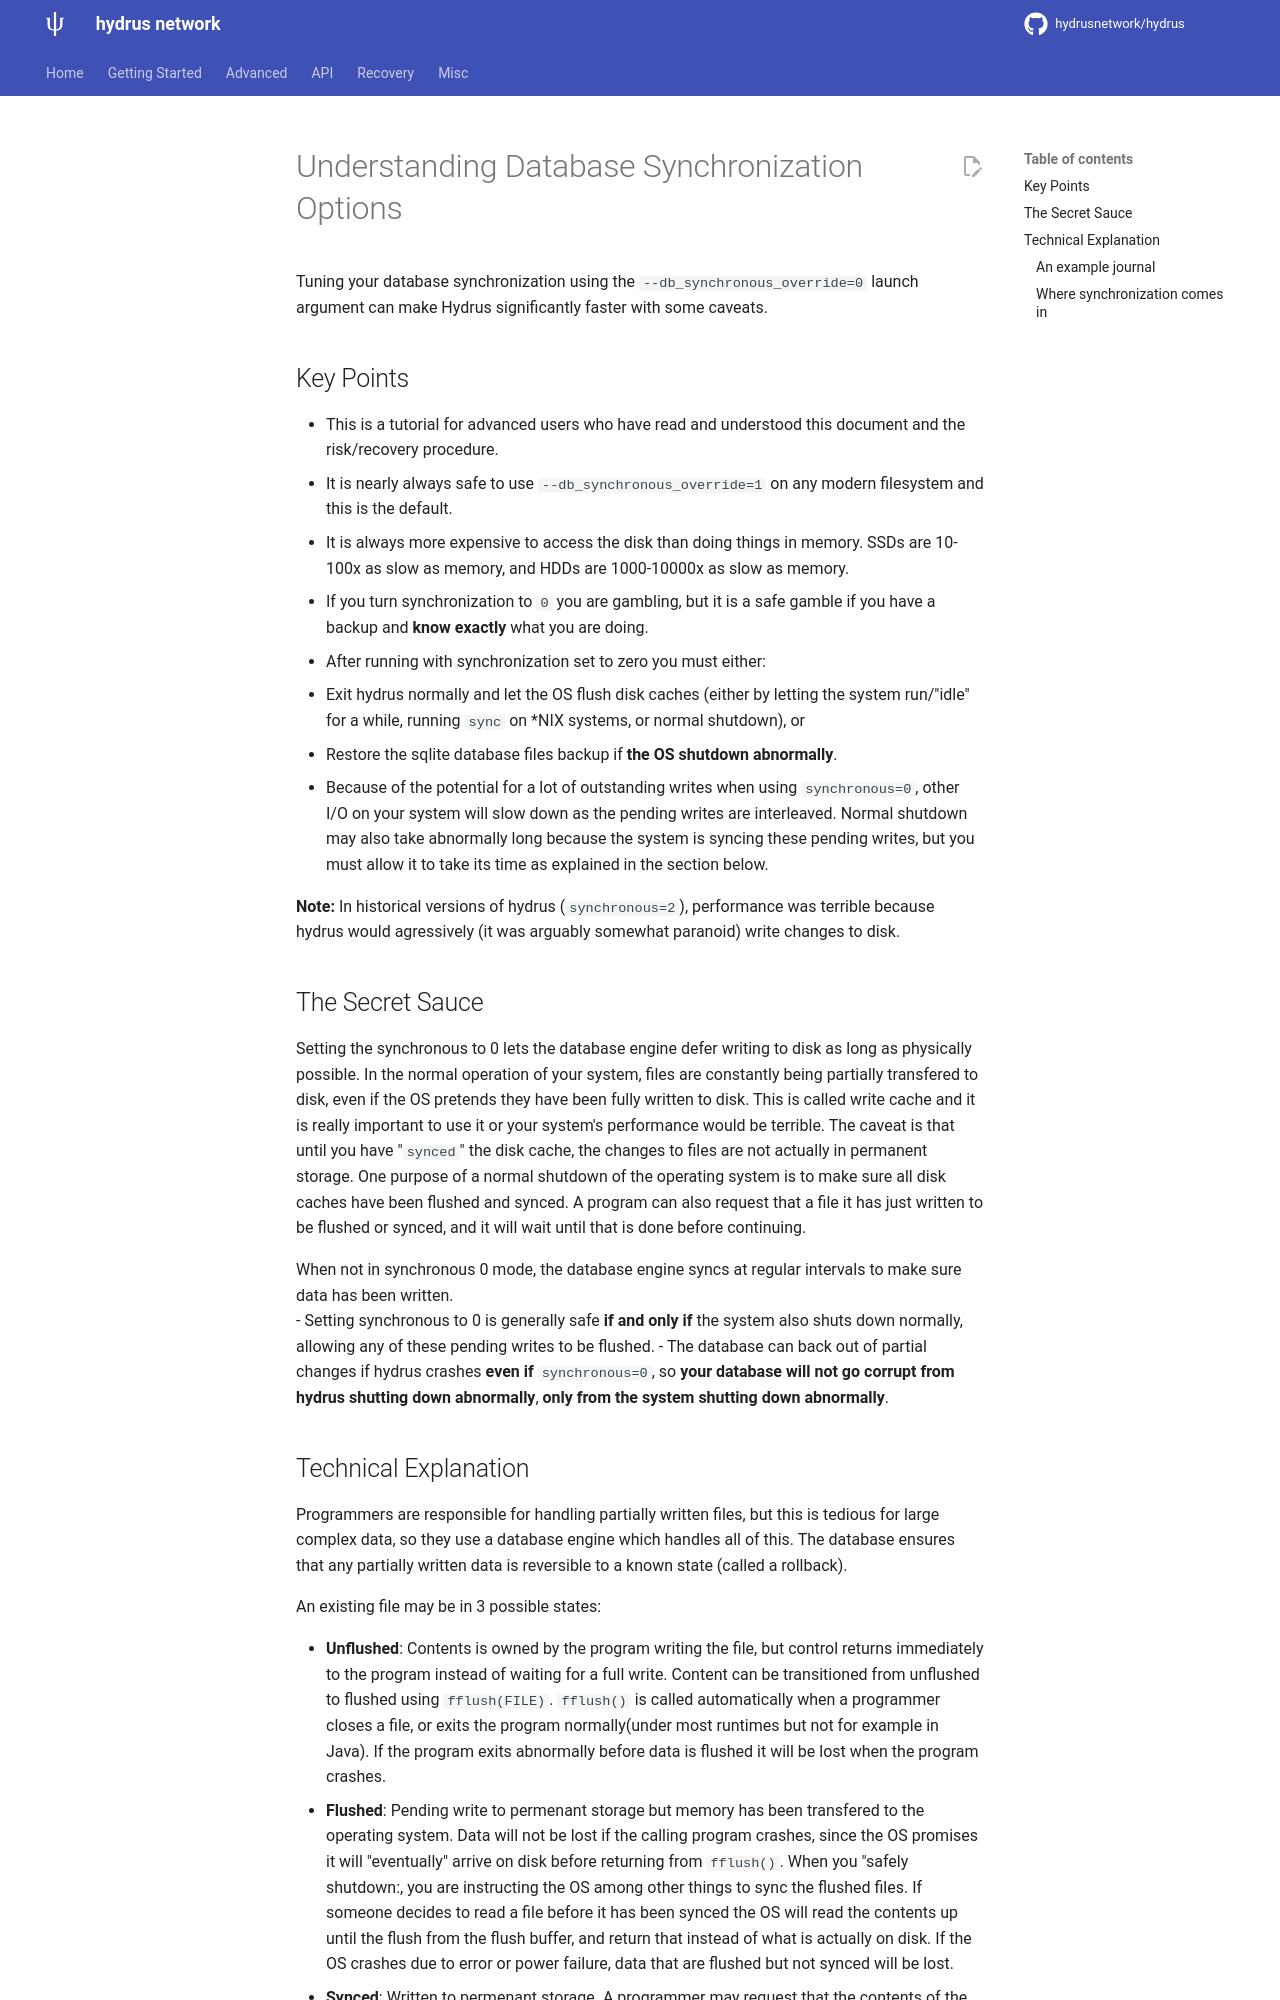

repository: KY22/HydrusKY · page: Understanding_Database_Synchronization.html · generator: mkdocs

# Understanding Database Synchronization Options

Tuning your database synchronization using the `--db_synchronous_override=0` launch argument can make Hydrus significantly faster with some caveats.

## Key Points

- This is a tutorial for advanced users who have read and understood this document and the risk/recovery procedure.
- It is nearly always safe to use `--db_synchronous_override=1` on any modern filesystem and this is the default.
- It is always more expensive to access the disk than doing things in memory. SSDs are 10-100x as slow as memory, and HDDs are 1000-10000x as slow as memory.
- If you turn synchronization to `0` you are gambling, but it is a safe gamble if you have a backup and **know exactly** what you are doing.
- After running with synchronization set to zero you must either:
   - Exit hydrus normally and let the OS flush disk caches (either by letting the system run/"idle" for a while, running `sync` on *NIX systems, or normal shutdown), or
   - Restore the sqlite database files backup if **the OS shutdown abnormally**.
- Because of the potential for a lot of outstanding writes when using `synchronous=0`, other I/O on your system will slow down as the pending writes are interleaved.  Normal shutdown may also take abnormally long because the system is syncing these pending writes, but you must allow it to take its time as explained in the section below.

**Note:** In historical versions of hydrus (`synchronous=2`), performance was terrible because hydrus would agressively (it was arguably somewhat paranoid) write changes to disk.

## The Secret Sauce

Setting the synchronous to 0 lets the database engine defer writing to disk as long as physically possible.  In the normal operation of your system, files are constantly being partially transfered to disk, even if the OS pretends they have been fully written to disk.  This is called write cache and it is really important to use it or your system's performance would be terrible.  The caveat is that until you have "`synced`" the disk cache, the changes to files are not actually in permanent storage.  One purpose of a normal shutdown of the operating system is to make sure all disk caches have been flushed and synced.  A program can also request that a file it has just written to be flushed or synced, and it will wait until that is done before continuing.

When not in synchronous 0 mode, the database engine syncs at regular intervals to make sure data has been written.  
- Setting synchronous to 0 is generally safe **if and only if** the system also shuts down normally, allowing any of these pending writes to be flushed.
- The database can back out of partial changes if hydrus crashes **even if** `synchronous=0`, so **your database will not go corrupt from hydrus shutting down abnormally**, **only from the system shutting down abnormally**.
